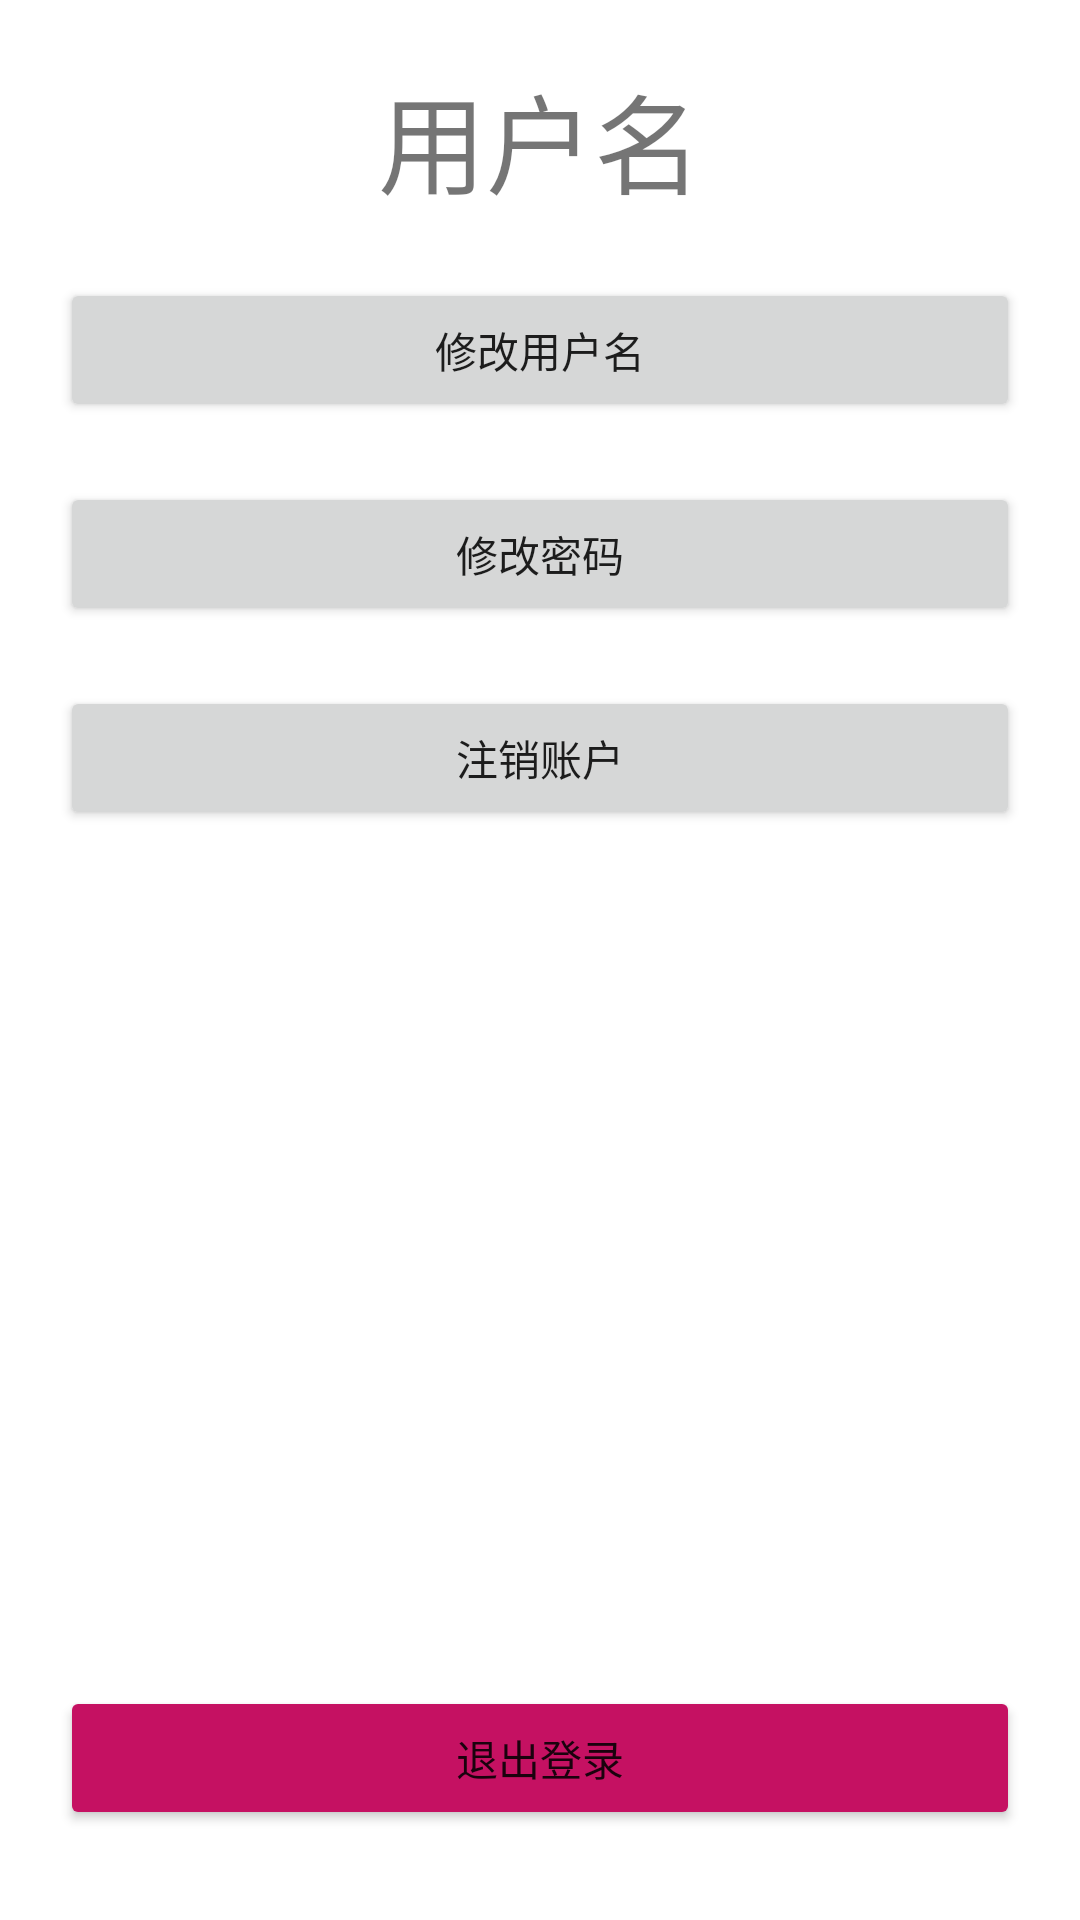

This screen was rendered from an Android layout file. Write that file and the resources it references.
<!-- AndroidManifest.xml: application theme Theme.校运汇 -->
<!-- res/layout/fragment_notifications.xml -->
<?xml version="1.0" encoding="utf-8"?>
<LinearLayout xmlns:android="http://schemas.android.com/apk/res/android"
    xmlns:app="http://schemas.android.com/apk/res-auto"
    xmlns:tools="http://schemas.android.com/tools"
    android:layout_width="match_parent"
    android:layout_height="match_parent"
    tools:context=".Notification.NotificationsFragment"
    android:orientation="vertical"
    android:gravity="center"
    android:layout_margin="20dp"
    android:background="@color/white"
    android:elevation="5dp"
    android:paddingLeft="10dp"
    android:paddingRight="10dp">

    <TextView
        android:layout_width="match_parent"
        android:layout_height="wrap_content"
        android:id="@+id/user_name"
        android:textSize="36dp"
        android:text="用户名"
        android:layout_marginBottom="10dp"
        android:layout_marginTop="20dp"
        android:gravity="center"/>
    <Button
        android:id="@+id/modify_name_button"
        android:layout_width="match_parent"
        android:layout_height="wrap_content"
        android:text="修改用户名"
        android:layout_margin="10dp"/>

    <Button
        android:id="@+id/modify_password_button"
        android:layout_width="match_parent"
        android:layout_height="wrap_content"
        android:text="修改密码"
        android:layout_margin="10dp"/>

    <Button
        android:id="@+id/delete_user_button"
        android:layout_width="match_parent"
        android:layout_height="wrap_content"
        android:text="注销账户"
        android:layout_margin="10dp"/>

    <LinearLayout
        android:layout_width="match_parent"
        android:layout_height="match_parent">

        <Button
            android:id="@+id/exit_button"
            android:layout_width="match_parent"
            android:layout_height="wrap_content"
            android:layout_gravity="bottom"
            android:layout_margin="10dp"
            android:text="退出登录"
            android:layout_marginBottom="20dp"
            app:backgroundTint="#C51162" />
    </LinearLayout>


</LinearLayout>
<!-- resources referenced by this layout -->
<resources>
  <style name="Theme.校运汇" parent="Theme.MaterialComponents.DayNight.DarkActionBar">
          
          <item name="colorPrimary">@color/teal_700</item>
          <item name="colorPrimaryVariant">@color/teal_700</item>
          <item name="colorOnPrimary">@color/white</item>
          
          <item name="colorSecondary">@color/teal_200</item>
          <item name="colorSecondaryVariant">@color/teal_700</item>
          <item name="colorOnSecondary">@color/black</item>
          
          <item name="android:statusBarColor" tools:targetApi="l">?attr/colorPrimaryVariant</item>
          
      </style>
  <!-- not gathered from this repository: default colours our renderer supplied (Android Studio template values) -->
  <color name="teal_200">#FF03DAC5</color>
  <color name="teal_700">#FF018786</color>
  <color name="black">#FF000000</color>
  <color name="white">#FFFFFFFF</color>
</resources>
